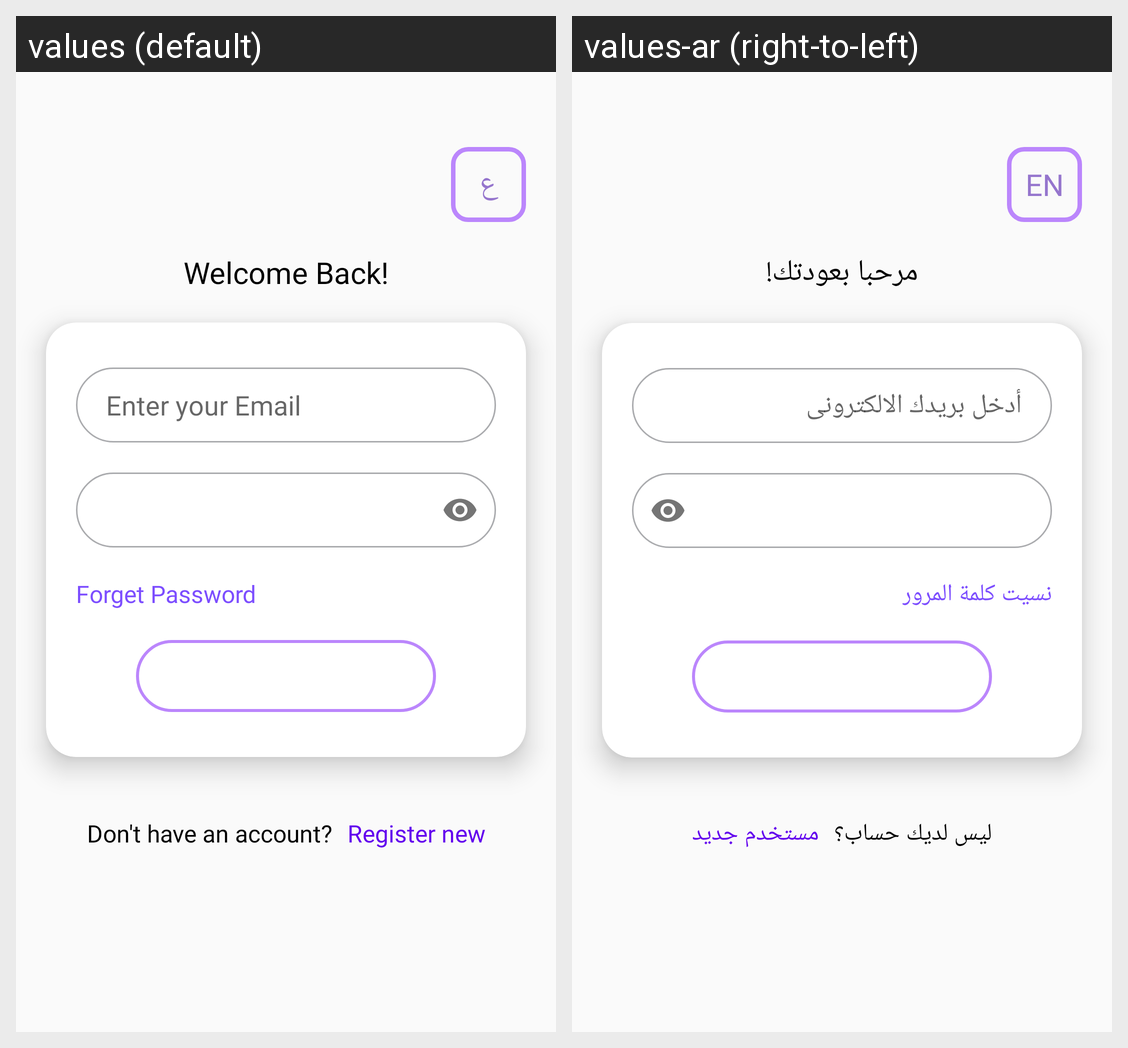

For this localized Android screen grid, give each drawn string resource with its value in every locale shown.
Android screen res/layout/activity_login_screen.xml rendered under 2 locales, left to right: values (default), values-ar (right-to-left). Device: Nexus 5 (rendered at 1080×1920; each locale shown at half size, 540×960, under a caption strip naming it); theme Theme.AppCompat.Light.NoActionBar.
Strings drawn on this screen, with the default value and each locale's value (text and hints the layout hard-codes, and strings that could not be matched under every locale, appear in the picture but are not listed):

but_lang
  values: ع
  values-ar: EN

welcome_back
  values: Welcome Back!
  values-ar: مرحبا بعودتك!

enter_your_email
  values: Enter your Email
  values-ar: أدخل بريدك الالكترونى

forget_password
  values: Forget Password
  values-ar: نسيت كلمة المرور

login
  values: Login
  values-ar: دخول

don_t_have_an_account
  values: Don't have an account?
  values-ar: ليس لديك حساب؟

register_new
  values: Register new
  values-ar: مستخدم جديد
